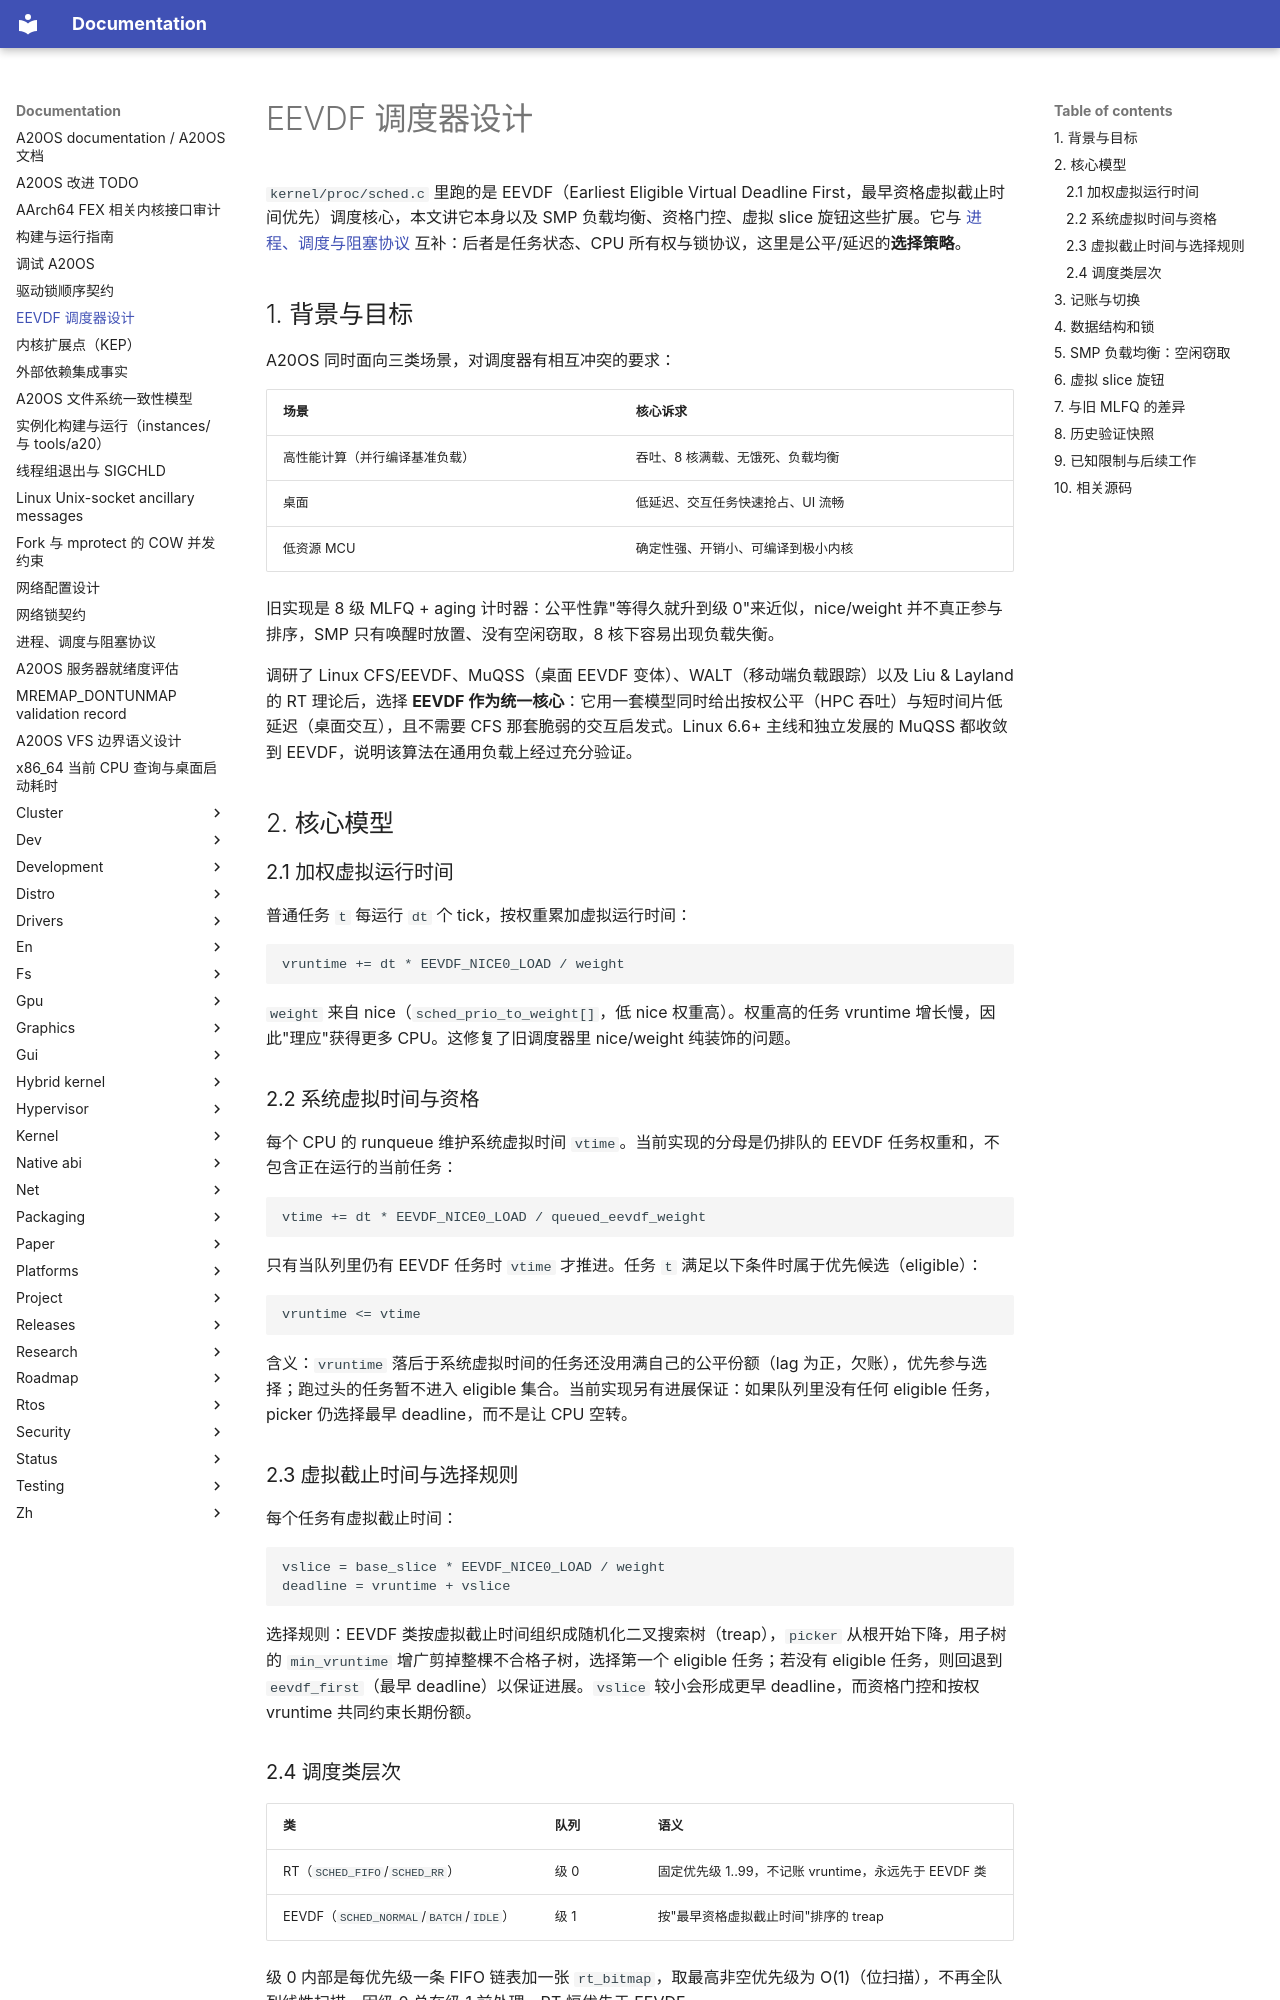

repository: fQwQf/A20OS · page: eevdf-scheduler/index.html · generator: mkdocs

# EEVDF 调度器设计

`kernel/proc/sched.c` 里跑的是 EEVDF（Earliest Eligible Virtual Deadline First，最早资格虚拟截止时间优先）调度核心，本文讲它本身以及 SMP 负载均衡、资格门控、虚拟 slice 旋钮这些扩展。它与 [进程、调度与阻塞协议](process-scheduler.md) 互补：后者是任务状态、CPU 所有权与锁协议，这里是公平/延迟的**选择策略**。

## 1. 背景与目标

A20OS 同时面向三类场景，对调度器有相互冲突的要求：

| 场景 | 核心诉求 |
| --- | --- |
| 高性能计算（并行编译基准负载） | 吞吐、8 核满载、无饿死、负载均衡 |
| 桌面 | 低延迟、交互任务快速抢占、UI 流畅 |
| 低资源 MCU | 确定性强、开销小、可编译到极小内核 |

旧实现是 8 级 MLFQ + aging 计时器：公平性靠"等得久就升到级 0"来近似，nice/weight 并不真正参与排序，SMP 只有唤醒时放置、没有空闲窃取，8 核下容易出现负载失衡。

调研了 Linux CFS/EEVDF、MuQSS（桌面 EEVDF 变体）、WALT（移动端负载跟踪）以及 Liu & Layland 的 RT 理论后，选择 **EEVDF 作为统一核心**：它用一套模型同时给出按权公平（HPC 吞吐）与短时间片低延迟（桌面交互），且不需要 CFS 那套脆弱的交互启发式。Linux 6.6+ 主线和独立发展的 MuQSS 都收敛到 EEVDF，说明该算法在通用负载上经过充分验证。

## 2. 核心模型

### 2.1 加权虚拟运行时间

普通任务 `t` 每运行 `dt` 个 tick，按权重累加虚拟运行时间：

```text
vruntime += dt * EEVDF_NICE0_LOAD / weight
```

`weight` 来自 nice（`sched_prio_to_weight[]`，低 nice 权重高）。权重高的任务 vruntime 增长慢，因此"理应"获得更多 CPU。这修复了旧调度器里 nice/weight 纯装饰的问题。

### 2.2 系统虚拟时间与资格

每个 CPU 的 runqueue 维护系统虚拟时间 `vtime`。当前实现的分母是仍排队的 EEVDF 任务权重和，不包含正在运行的当前任务：

```text
vtime += dt * EEVDF_NICE0_LOAD / queued_eevdf_weight
```

只有当队列里仍有 EEVDF 任务时 `vtime` 才推进。任务 `t` 满足以下条件时属于优先候选（eligible）：

```text
vruntime <= vtime
```

含义：`vruntime` 落后于系统虚拟时间的任务还没用满自己的公平份额（lag 为正，欠账），优先参与选择；跑过头的任务暂不进入 eligible 集合。当前实现另有进展保证：如果队列里没有任何 eligible 任务，picker 仍选择最早 deadline，而不是让 CPU 空转。

### 2.3 虚拟截止时间与选择规则

每个任务有虚拟截止时间：

```text
vslice = base_slice * EEVDF_NICE0_LOAD / weight
deadline = vruntime + vslice
```

选择规则：EEVDF 类按虚拟截止时间组织成随机化二叉搜索树（treap），`picker` 从根开始下降，用子树的 `min_vruntime` 增广剪掉整棵不合格子树，选择第一个 eligible 任务；若没有 eligible 任务，则回退到 `eevdf_first`（最早 deadline）以保证进展。`vslice` 较小会形成更早 deadline，而资格门控和按权 vruntime 共同约束长期份额。

### 2.4 调度类层次

| 类 | 队列 | 语义 |
| --- | --- | --- |
| RT（`SCHED_FIFO`/`SCHED_RR`） | 级 0 | 固定优先级 1..99，不记账 vruntime，永远先于 EEVDF 类 |
| EEVDF（`SCHED_NORMAL`/`BATCH`/`IDLE`） | 级 1 | 按"最早资格虚拟截止时间"排序的 treap |

级 0 内部是每优先级一条 FIFO 链表加一张 `rt_bitmap`，取最高非空优先级为 O(1)（位扫描），不再全队列线性扫描。因级 0 总在级 1 前处理，RT 恒优先于 EEVDF。
